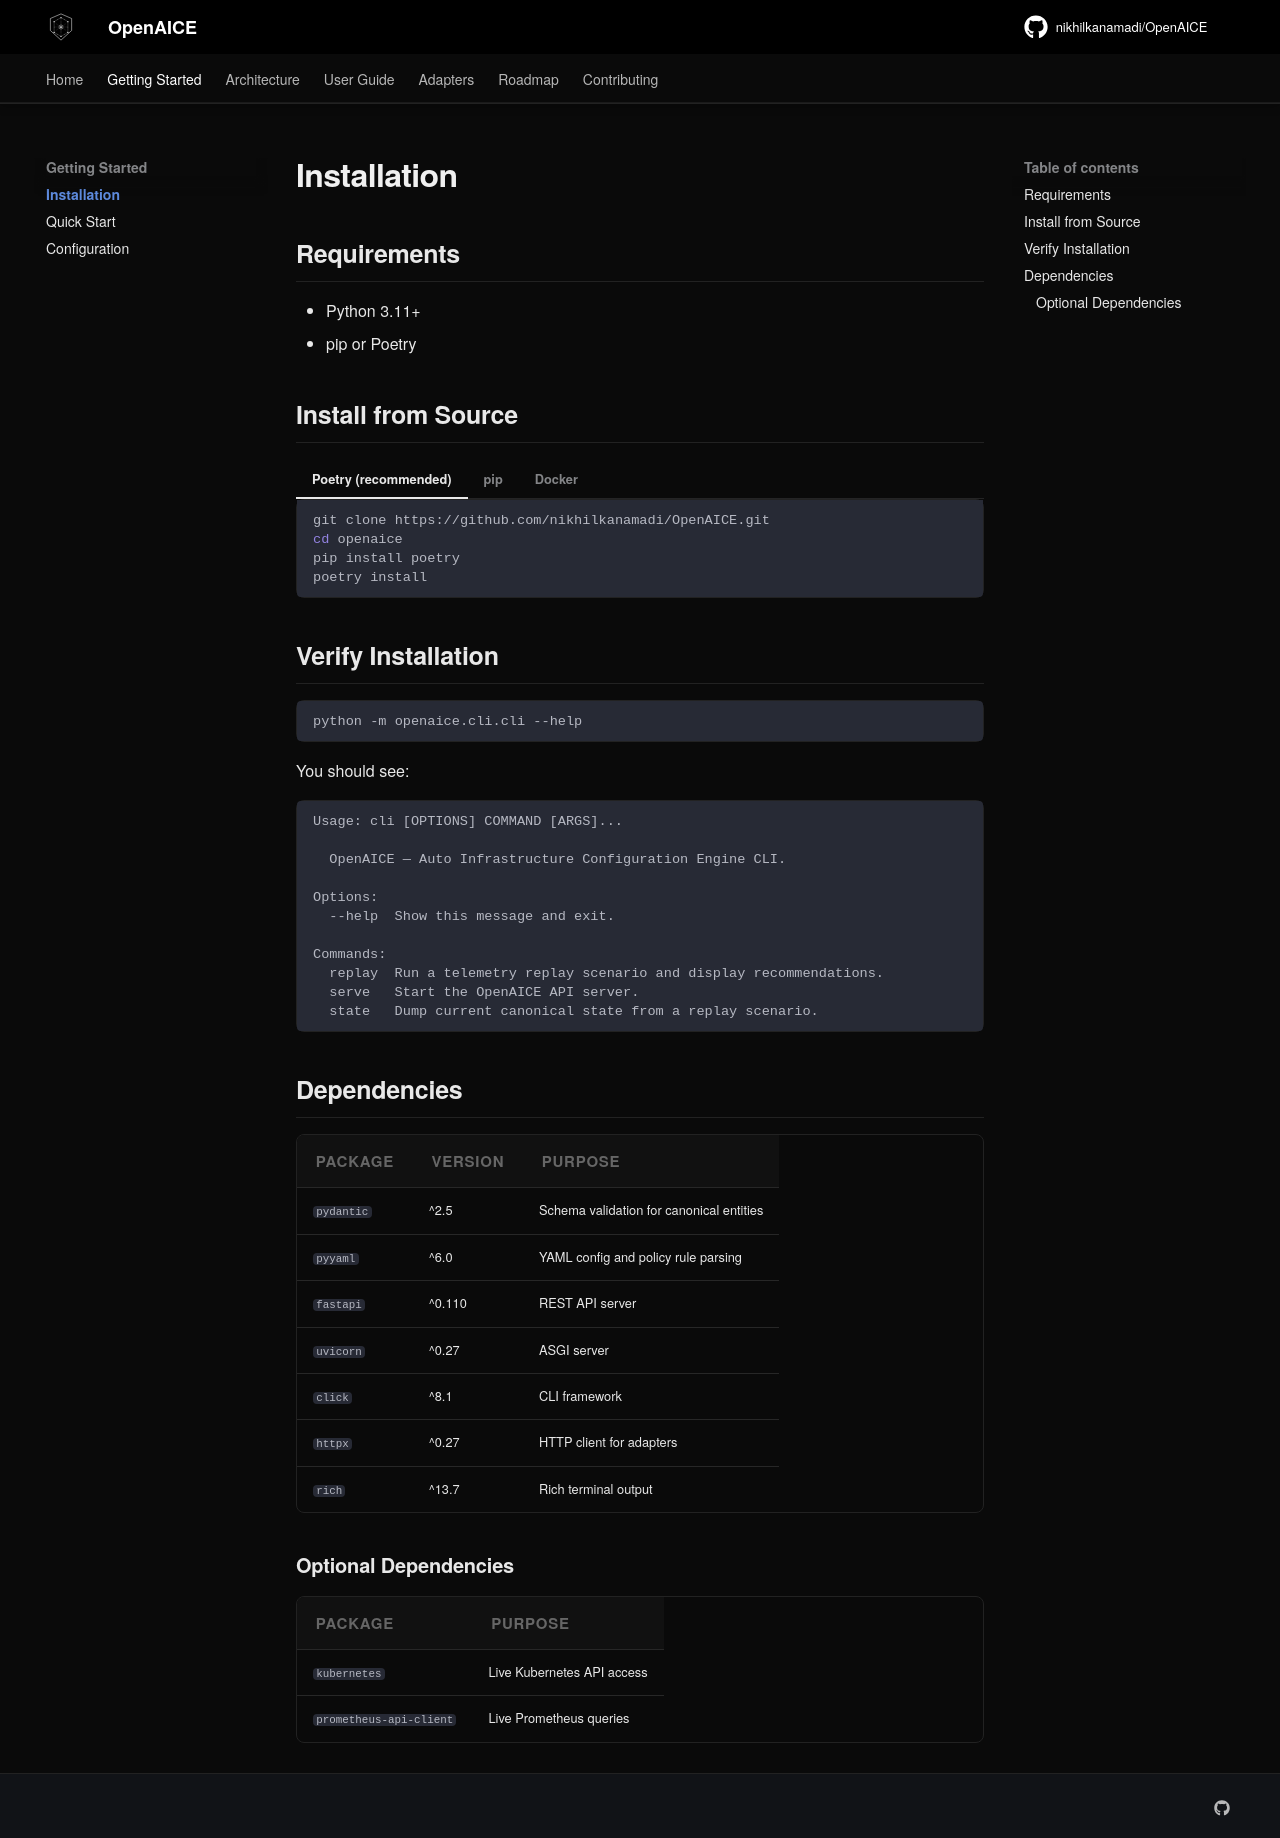

repository: nikhilkanamadi/OpenAICE · page: getting-started/installation/index.html · generator: mkdocs

# Installation

## Requirements

- Python 3.11+
- pip or Poetry

## Install from Source

=== "Poetry (recommended)"

    ```bash
    git clone https://github.com/nikhilkanamadi/OpenAICE.git
    cd openaice
    pip install poetry
    poetry install
    ```

=== "pip"

    ```bash
    git clone https://github.com/nikhilkanamadi/OpenAICE.git
    cd openaice
    pip install -e .
    ```

=== "Docker"

    ```bash
    docker build -t openaice .
    docker run -p 8000:8000 openaice
    ```

## Verify Installation

```bash
python -m openaice.cli.cli --help
```

You should see:

```
Usage: cli [OPTIONS] COMMAND [ARGS]...

  OpenAICE — Auto Infrastructure Configuration Engine CLI.

Options:
  --help  Show this message and exit.

Commands:
  replay  Run a telemetry replay scenario and display recommendations.
  serve   Start the OpenAICE API server.
  state   Dump current canonical state from a replay scenario.
```

## Dependencies

| Package | Version | Purpose |
|---------|---------|---------|
| `pydantic` | ^2.5 | Schema validation for canonical entities |
| `pyyaml` | ^6.0 | YAML config and policy rule parsing |
| `fastapi` | ^0.110 | REST API server |
| `uvicorn` | ^0.27 | ASGI server |
| `click` | ^8.1 | CLI framework |
| `httpx` | ^0.27 | HTTP client for adapters |
| `rich` | ^13.7 | Rich terminal output |

### Optional Dependencies

| Package | Purpose |
|---------|---------|
| `kubernetes` | Live Kubernetes API access |
| `prometheus-api-client` | Live Prometheus queries |
